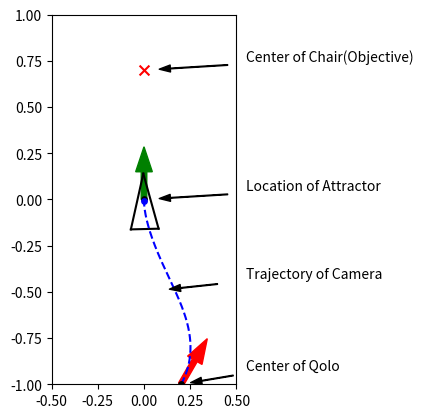

The script that saved this image: (Note: this script raises an exception after producing the figure.)
# -*- coding: utf-8 -*-
# [redacted]
# @Date:   2019-10-10 22:40:46
# [redacted]
# @Last Modified time: 2019-10-14 23:01:37

import matplotlib.pyplot as plt
import numpy as np
from random import random

x_camera_traj, y_camera_traj = [], []
x_center_traj, y_center_traj = [], []
Rho = []
Alpha = []
Beta = []
AlphaStar = []
AlphaDot = [0]
BetaDot = [0]

V = [0]
W = [0]
A_V = []
A_W = []
FOV = []
C_FOV = []
L_FOV = []
R_FOV = []

v_threshold = 25
w_threshold = 5
a_v_threshold = 5
a_w_threshold = 4

Kp_rho = 0.5 # depends on the real Qolo's speed
# K4 = 3.21
# K = [8.31,6.42] 
# K4 = 1.43
# K = [6.57,2.86]
K4 = 4.85
# K = [5.6, 1.06]
# K4 = 0.53
K = [2, 2.72] 
# K = [4.36, 0.85]
Kp_alpha = K[0] #15
Kp_beta = K[1] #2   # 3 is better than 5 or 10 or 15
dt = 0.01
chair_width = 0.5
chair_length = 0.5
safe_distance = 0.45 # distanc between attractor and chair's front edge


original = 0
sequence = 5
A = [original] * sequence
B = [original] * sequence

show_animation = True
ax = plt.gca()
ax.set_aspect(1)

def chair_info(chair):
    x_goal = chair[0]
    y_goal = chair[1]
    theta_goal = chair[2]
    F_x_chair = x_goal + safe_distance * np.cos(theta_goal)
    F_y_chair = y_goal + safe_distance * np.sin(theta_goal)
    L_x_chair = F_x_chair + chair_width / 2 * np.cos(theta_goal + np.pi/2)
    L_y_chair = F_y_chair + chair_width / 2 * np.sin(theta_goal + np.pi/2)
    R_x_chair = F_x_chair + chair_width / 2 * np.cos(theta_goal - np.pi/2)
    R_y_chair = F_y_chair + chair_width / 2 * np.sin(theta_goal - np.pi/2)
    chair_bottom_x = F_x_chair + chair_length / 2 * np.cos(theta_goal)
    chair_bottom_y = F_y_chair + chair_length / 2 * np.sin(theta_goal)
    chair_back_x = F_x_chair + chair_length * np.cos(theta_goal)
    chair_back_y = F_y_chair + chair_length  * np.sin(theta_goal)
    return x_goal, y_goal, theta_goal, L_x_chair, L_y_chair, R_x_chair, R_y_chair, F_x_chair, F_y_chair, chair_bottom_x, chair_bottom_y, chair_back_x, chair_back_y

# for both move_average and butterworth filter
def read_update(a,b):
    A.append(a)
    B.append(b)
    A.pop(0)
    B.pop(0)
    # return A, B, C, D, E

# move_average filter
def move_average():
    #global A, B
    a1 = sum(A) / sequence
    b1 = sum(B) / sequence
    return a1, b1

def collectPlot():
    absFOV = [abs(i) for i in FOV]
    max_index0 = absFOV.index(max(absFOV))
    X_fov = x_camera_traj[max_index0]
    Y_fov = y_camera_traj[max_index0]
    # min_index1 = C_FOV.index(min(C_FOV))
    # C_X_fov = x_camera_traj[min_index1]
    # C_Y_fov = y_camera_traj[min_index1]
    # max_index2 = L_FOV.index(max(L_FOV))
    # L_X_fov = x_camera_traj[max_index2]
    # L_Y_fov = y_camera_traj[max_index2]
    # max_index3 = R_FOV.index(max(R_FOV))
    # R_X_fov = x_camera_traj[max_index3]
    # R_Y_fov = y_camera_traj[max_index3]

    # plt.scatter(X_fov, Y_fov, s=50, c='r', marker="x")
    plt.scatter(x_goal, y_goal, s=60, c='k', marker=".", zorder=30) # 
    plt.scatter(x_start, y_start, s=60, c='k', marker=".", zorder=30)
    # plt.scatter(x_camera_traj[-1], y_camera_traj[-1], s=60, c='b', marker=".", zorder=30)
    plt.scatter(x_center_traj[-1], y_center_traj[-1], s=60, c='b', marker=".", zorder=30)
    # plt.scatter(C_X_fov, C_Y_fov, s=50, c='r', marker="o")
    # plt.scatter(L_X_fov, L_Y_fov, s=50, c='r', marker="x")
    # plt.scatter(R_X_fov, R_Y_fov, s=50, c='b', marker="x")
    plt.savefig("./Output_curve/trajectory.png")

    print("Start Point BearingAngle =", absFOV[0] * 180 / np.pi)
    print("max BearingAngle =", max(absFOV) * 180 / np.pi, "position =", X_fov, Y_fov)
    # print("min C_FOV =", min(C_FOV) * 180 / np.pi, "position =", C_X_fov, C_Y_fov)
    # print("max L_FOV =", max(L_FOV) * 180 / np.pi, "position =", L_X_fov, L_Y_fov)
    # print("max R_FOV =", max(R_FOV) * 180 / np.pi, "position =", R_X_fov, R_Y_fov)
    # print ("final_FOV_diff =", C_FOV[-1] * 180 / np.pi)

    # show velocity/aceelaration of linear and angular
    timeSeries = np.linspace(0,len(FOV)*dt,len(FOV))
    timeSeries0 = np.linspace(0,len(AlphaDot)*dt,len(AlphaDot))
    print(len(timeSeries), len(timeSeries0))
    # plt.figure('FOV')
    # plt.plot(timeSeries, FOV, 'r-')
    # plt.ylim(0,min(FOV),max(FOV))
    # plt.xlabel("time(s)")
    # plt.ylabel("FOV")

    # plt.figure('Rho')
    # plt.plot(timeSeries, Rho, 'r-')
    # plt.xlabel("time(s)")
    # # plt.ylabel("FOV")
    # plt.savefig("./Output_curve/Rho.png")

    # # Alpha = [i*180/np.pi for i in Alpha]
    # # Beta = [i*180/np.pi for i in Beta]
    # plt.figure('Alpha-Beta')
    # plt.plot(timeSeries, Alpha,'r-')
    # plt.plot(timeSeries, Beta, 'b-')
    # plt.xlabel("time(s)")
    # plt.legend(labels = ['Alpha', 'Beta'],loc='best')
    # # plt.ylabel("Alpha-Beta")
    # plt.savefig("./Output_curve/Alpha-Beta.png")

    # # AlphaDot = [i*180/np.pi for i in AlphaDot]
    # # BetaDot = [i*180/np.pi for i in BetaDot]
    # plt.figure('AlphaDot-BetaDot')
    # plt.plot(timeSeries0, AlphaDot, 'r-')
    # plt.plot(timeSeries0, BetaDot, 'b-')
    # plt.xlabel("time(s)")
    # plt.legend(labels = ['AlphaDot', 'BetaDot'],loc='best')
    # # plt.ylabel("AlphaDot-BetaDot")
    # plt.savefig("./Output_curve/AlphaDot-BetaDot.png")

    # plt.figure('V-W')
    # # plt.subplot(2,1,1)
    # plt.plot(timeSeries0, V, 'r-')
    # plt.plot(timeSeries0, W, 'b-')
    # plt.xlabel("time(s)")
    # plt.legend(labels = ['V', 'W'],loc='best')
    # # plt.ylabel("V-W")
    # # plt.subplot(2,1,2)
    # # plt.plot(A_V, 'r-')
    # # plt.plot(A_W, 'b-')
    # plt.savefig("./Output_curve/V-W.png")

    plt.figure('V/W-Rho')
    # plt.subplot(2,1,1)
    plt.plot(Rho, V, 'r-')
    plt.plot(Rho, W, 'b-')
    plt.xlabel("Rho")
    plt.legend(labels = ['V', 'W'],loc='best')
    plt.savefig("./Output_curve/VW-Rho.png")

    # plt.figure('alpha/alphaStar/beta-Rho')
    # # plt.subplot(2,1,1)
    # plt.plot(Rho, Alpha, 'r-')
    # plt.plot(Rho, AlphaStar, 'b-')
    # plt.plot(Rho, Beta, 'g-')
    # plt.xlabel("Rho")
    # plt.legend(labels = ['Alpha', 'AlphaStar', 'Beta'],loc='best')
    # plt.savefig("./Output_curve/Alpha_AlphaStar_Beta-Rho.png")

    # plt.figure('V/W-Alpha')
    # plt.plot(Alpha, V, 'r-')
    # plt.plot(Alpha, W, 'b-')
    # plt.xlabel("Alpha")
    # plt.legend(labels = ['V', 'W'],loc='best')
    # plt.savefig("./Output_curve/V_W-Alpha.png")

    # plt.figure('V/W-Beta')
    # plt.plot(Beta, V, 'r-')
    # plt.plot(Beta, W, 'b-')
    # plt.xlabel("Beta")
    # plt.legend(labels = ['V', 'W'],loc='best')
    # plt.savefig("./Output_curve/V_W-Beta.png")

class chen():
    def __init__(self):
        # simulation parameters
        self.v0 = 0
        self.w0 = 0
        self.v = 0
        self.w = 0

        self.x_camera = 0
        self.y_camera = 0.1
        self.x_center = 0
        self.y_center = 0
        self.deviation = 0.1 # distance bettween camera and center of Qolo

        self.dest_X = 0
        self.dest_Y = 0

        self.L_fov = 0
        self.R_fov = 0

        self.AngleCenter = 0

    def setDestination(self):
        self.dest_X = x_goal
        self.dest_Y = y_goal
        # print(self.dest_X)
        # print(self.dest_Y)

    def distance(self):
        self.x_diff = self.dest_X - self.x_center
        self.y_diff = self.dest_Y - self.y_center
        self.c_x_diff = chair_bottom_x - self.x_camera
        self.c_y_diff = chair_bottom_y - self.y_camera
        # self.goal_x_diff = chair_bottom_x - self.dest_X
        # self.goal_y_diff = chair_bottom_y - self.dest_Y
        self.rho = np.sqrt(self.x_diff**2 + self.y_diff**2)
        Rho.append(self.rho)
        self.chair_bottom_rho = np.sqrt(self.c_x_diff**2 + self.c_y_diff**2)

    def trajPlot(self):
        x_camera_traj.append(self.x_camera)
        y_camera_traj.append(self.y_camera)
        x_center_traj.append(self.x_center)
        y_center_traj.append(self.y_center)

    def Angle(self):
        self.alpha = np.arctan2(self.y_diff, self.x_diff) - self.theta
        self.alphaStar = np.arctan2(self.c_y_diff, self.c_x_diff) - self.theta
        self.beta = - np.arctan2(self.y_diff, self.x_diff) + theta_goal
        self.bearingAngle = np.arctan2(self.c_y_diff, self.c_x_diff) - self.theta
        self.spiralBeta = theta_goal - np.arctan2(self.c_y_diff, self.c_x_diff)
        self.hh = np.log((safe_distance + chair_length/2) / self.chair_bottom_rho)
        self.spiralAngle = np.arctan(self.spiralBeta/self.hh)
        Alpha.append(self.alpha*180/np.pi)
        Beta.append(self.beta*180/np.pi)
        AlphaStar.append(self.alphaStar*180/np.pi)
        # print(self.alpha)
        # print(self.beta)

    def AngleDot(self):
        self.alphaDot = (Alpha[-1] - Alpha[-2]) / dt
        self.betaDot = (Beta[-1] - Beta[-2]) / dt
        AlphaDot.append(self.alphaDot)
        BetaDot.append(self.betaDot)

    def SpeedToGo(self):
        self.v =  Kp_rho * self.rho * np.cos(self.alpha)
        self.w =  Kp_alpha * np.sin(self.alpha) * np.cos(self.alpha) - Kp_beta * self.beta * ((np.sin(40*np.pi/180))**2 - np.sin(self.alphaStar)**2)
        if self.alpha > np.pi / 2 or self.alpha < -np.pi / 2:
            self.v = - self.v

    def CurrentPosition(self):
        self.theta = self.theta + self.w * dt
        self.x_center = self.x_center + self.v * np.cos(self.theta) * dt
        self.y_center = self.y_center + self.v * np.sin(self.theta) * dt
        self.x_camera = self.x_center + self.deviation * np.cos(self.theta)
        self.y_camera = self.y_center + self.deviation * np.sin(self.theta)

    def PlotAll(self):
        plt.arrow(x_start, y_start, 0.15*np.cos(theta_start),
                  0.15*np.sin(theta_start), color='r', width=0.03)
        plt.arrow(x_goal, y_goal, 0.15*np.cos(theta_goal),
                  0.15*np.sin(theta_goal), color='g', width=0.03)
        # rect0 = plt.Rectangle((F_x_chair, F_y_chair), chair_length, chair_width/2, angle = theta_goal * 180 / np.pi, fill=False, edgecolor = 'red',linewidth=1)
        # ax.add_patch(rect0)
        # rect1 = plt.Rectangle((R_x_chair, R_y_chair), chair_length, chair_width/2, angle = theta_goal * 180 / np.pi, fill=False, edgecolor = 'red',linewidth=1)
        # ax.add_patch(rect1)
        # plt.scatter(F_x_chair, F_y_chair, s=50, c='r', marker="x")
        # plt.scatter(L_x_chair, L_y_chair, s=50, c='r', marker="x")
        # plt.scatter(R_x_chair, R_y_chair, s=50, c='r', marker="x")
        plt.scatter(chair_bottom_x, chair_bottom_y, s=50, c='r', marker="x")
        plt.annotate('Center of Chair(Objective)', xy=(chair_bottom_x, chair_bottom_y), xytext=(0.55, chair_bottom_y+0.05), 
            arrowprops=dict(headlength=8,headwidth=5,width=0.5, facecolor='black', shrink=0.15)) # annotation of text: 'center of chair'
        plt.annotate('Location of Attractor', xy=(Chair[0], Chair[1]), xytext=(0.55, Chair[1]+0.05), 
            arrowprops=dict(headlength=8,headwidth=5,width=0.5, facecolor='black', shrink=0.15)) # annotation of text
        plt.annotate('Center of Qolo', xy=(0.2,-1), xytext=(0.55,-1+0.075), 
            arrowprops=dict(headlength=8,headwidth=5,width=0.5, facecolor='black', shrink=0.15)) # annotation of text
        plt.annotate('Trajectory of Camera', xy=(0,-0.5), xytext=(0.55,-0.5+0.075), 
            arrowprops=dict(headlength=8,headwidth=5,width=0.5, facecolor='black', shrink=0.25)) # annotation of text
        self.plot_vehicle()
        #plt.scatter(0,4, c='r', marker="o")

    def collect(self, L_x_chair, L_y_chair, R_x_chair, R_y_chair):
        L_x_diff = L_x_chair - self.x_camera
        L_y_diff = L_y_chair - self.y_camera
        # L_fov = (np.arctan2(L_x_diff, L_y_diff) - theta + np.pi) % (2 * np.pi) - np.pi
        L_line = np.arctan2(L_y_diff, L_x_diff)
        self.L_fov = np.arctan2(L_y_diff, L_x_diff) - self.theta
        R_x_diff = R_x_chair - self.x_camera
        R_y_diff = R_y_chair - self.y_camera
        # R_fov = (np.arctan2(R_x_diff, R_y_diff) - theta + np.pi) % (2 * np.pi) - np.pi
        R_line = np.arctan2(R_y_diff, R_x_diff)
        self.R_fov = np.arctan2(R_y_diff, R_x_diff) - self.theta
        self.AngleCenter = (np.arctan2(R_y_diff, R_x_diff) + np.arctan2(L_y_diff, L_x_diff)) / 2
        FOV.append(self.bearingAngle)  # field of view
        C_FOV.append(abs(self.theta - theta_goal))
        L_FOV.append(abs(self.L_fov))
        R_FOV.append(abs(self.R_fov))

    def move_to_pose(self, x_start, y_start, theta_start, x_goal, y_goal, theta_goal, L_x_chair, L_y_chair, R_x_chair, R_y_chair, F_x_chair, F_y_chair):
        """
        rho is the distance between the robot and the goal position
        alpha is the angle to the goal relative to the heading of the robot
        beta is the angle between the robot's position and the goal position plus the goal angle

        Kp_rho*rho and Kp_alpha*alpha drive the robot along a line towards the goal
        Kp_beta*beta rotates the line so that it is parallel to the goal angle
        """
        self.x_center = x_start
        self.y_center = y_start
        self.x_camera = x_start + self.deviation * np.cos(theta_start)
        self.y_camera = y_start + self.deviation * np.sin(theta_start)
        self.theta = theta_start

        self.setDestination()
        self.distance()
        self.Angle()
        self.firstspiralAngle = self.spiralAngle
        self.collect(L_x_chair, L_y_chair, R_x_chair, R_y_chair)
        self.trajPlot()

        count = 0

        while (self.rho > 0.01 or abs(self.alpha-self.beta) > 0.01) and count < 1000:
        # while (self.rho > 0.01) and count < 1000:
            count += 1
            # print("count =", count)

            self.SpeedToGo()

            # filter
            # read_update(self.v, self.w)
            # self.v, self.w = move_average()

            # for monitoring v, w a_v, a_w
            V.append(self.v)
            W.append(self.w)
            # a_v = self.v - self.v0
            # a_w = self.w - self.w0
            # A_V.append(a_v)
            # A_W.append(a_w)
            # print("v =", v, "w =", w)

            self.CurrentPosition()
            self.distance()
            self.Angle()
            self.AngleDot()
            self.collect(L_x_chair, L_y_chair, R_x_chair, R_y_chair)
            self.trajPlot()

        if count >= 1000:
            print("timeout")

        self.v = 0
        self.w = 0
        V.append(self.v)
        W.append(self.w)
        self.CurrentPosition()
        self.distance()
        self.Angle()
        self.AngleDot()
        self.collect(L_x_chair, L_y_chair, R_x_chair, R_y_chair)
        self.trajPlot()

        # print ("x_traj, y_traj= ", x_traj, y_traj)
        # plt.show()
        self.PlotAll()
        collectPlot()

    def plot_vehicle(self):  # pragma: no cover
        # Corners of triangular vehicle when pointing to the right (0 radians)
        p1_i = np.array([0.15, 0, 1]).T
        p2_i = np.array([-0.15, 0.075, 1]).T
        p3_i = np.array([-0.15, -0.075, 1]).T

        T = self.transformation_matrix()
        p1 = np.matmul(T, p1_i)
        p2 = np.matmul(T, p2_i)
        p3 = np.matmul(T, p3_i)

        plt.plot([p1[0], p2[0]], [p1[1], p2[1]], 'k-')
        plt.plot([p2[0], p3[0]], [p2[1], p3[1]], 'k-')
        plt.plot([p3[0], p1[0]], [p3[1], p1[1]], 'k-')

        # plt.plot(x_camera_traj, y_camera_traj, 'r--')
        plt.plot(x_center_traj, y_center_traj, 'b--')  

        # plt.plot([self.x_camera,x_goal],[self.y_camera,y_goal], color ='gray', linewidth=1.5, linestyle="--")
        # plt.plot([self.x_camera, p1[0]],[self.y_camera, p1[1]], color ='gray', linewidth=1.5, linestyle="--")

        #plt.axis("equal")
        plt.xlim(-0.5, 0.5)
        plt.ylim(-1, 1)
        # plt.pause(dt)

    def transformation_matrix(self):
        return np.array([
            [np.cos(self.theta), -np.sin(self.theta), self.x_center],
            [np.sin(self.theta), np.cos(self.theta), self.y_center],
            [0, 0, 1]
        ])

    def main(self): 
        self.move_to_pose(x_start, y_start, theta_start, x_goal, y_goal, theta_goal, L_x_chair, L_y_chair, R_x_chair, R_y_chair, F_x_chair, F_y_chair)

        # for different locations
        self.v0 = 0
        self.w0 = 0
        self.v = 0
        self.w = 0

        self.x_camera = 0
        self.y_camera = 0.1
        self.x_center = 0
        self.y_center = 0
        self.deviation = 0.1

        self.dest_X = 0
        self.dest_Y = 0

        self.L_fov = 0
        self.R_fov = 0

        self.AngleCenter = 0

a = chen()
# Chair = [(-0.2, 1, np.pi/3), (-0.1, 1, np.pi/3), (0, 1, np.pi/3), (0.2, 1, np.pi/2)]
Chair = (0, 0, np.pi/2) # this is the location of attractor
# startPoint = [(-0.2, -1, np.pi*2/3), (-0.2, -1, np.pi/2), (-0.2, -1, np.pi/3), (0, -1, np.pi/2), (0.2, -1, np.pi*2/3), (0.2, -1, np.pi/2), (0.2, -1, np.pi/3)]
startPoint = [(0.2, -1, np.pi/3)]
if __name__ == '__main__':
    for i in startPoint:
        x_goal, y_goal, theta_goal, L_x_chair, L_y_chair, R_x_chair, R_y_chair, F_x_chair, F_y_chair, chair_bottom_x, chair_bottom_y, chair_back_x, chair_back_y = chair_info(Chair)
        # print ("FFF",x_goal, y_goal, theta_goal, L_x_chair, L_y_chair, R_x_chair, R_y_chair, F_x_chair, F_y_chair, chair_bottom_x, chair_bottom_y, chair_back_x, chair_back_y)
        x_start = i[0]
        y_start = i[1]
        theta_start = i[2]
        a.main()

        # reset trajectory list
        x_camera_traj, y_camera_traj = [], []
        x_center_traj, y_center_traj = [], []
        FOV = []
        
plt.show()



